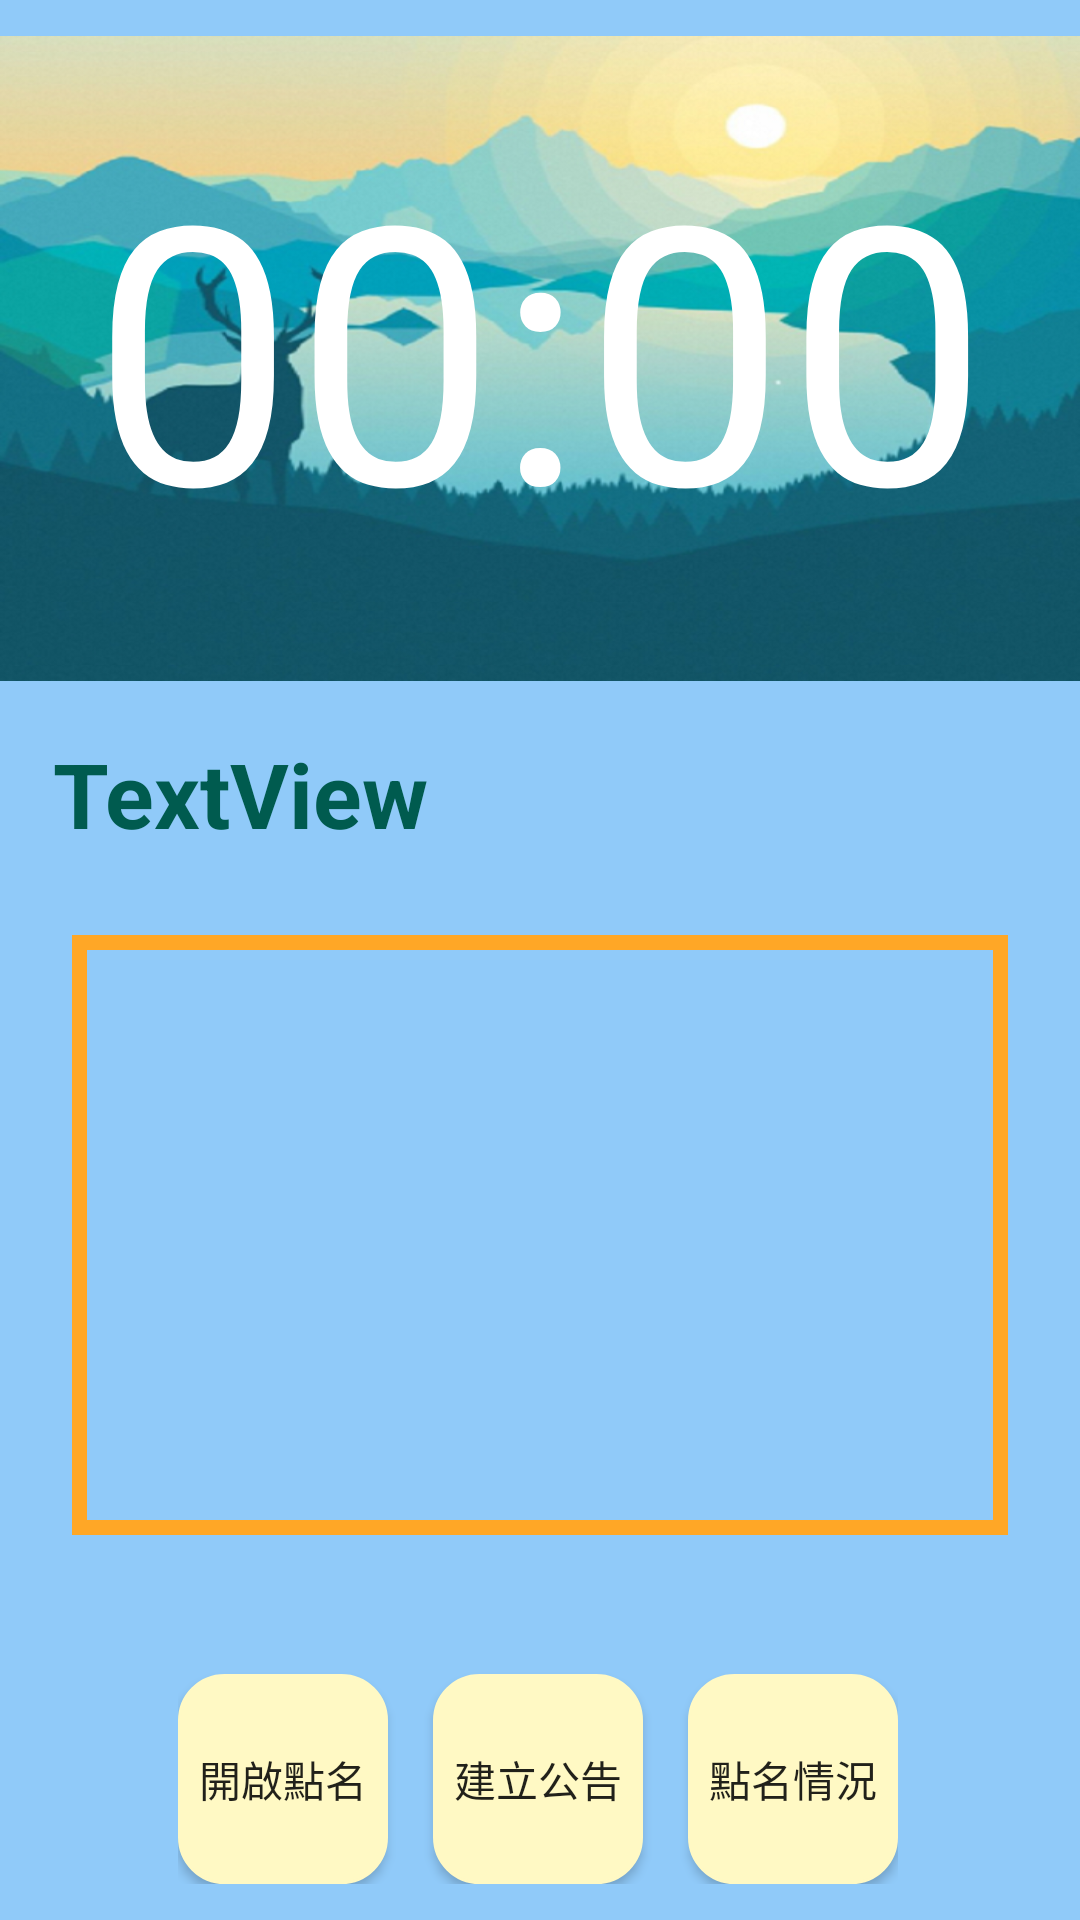

Write the Android layout XML for this screen, with the resource values it uses.
<!-- AndroidManifest.xml: application theme AppTheme.NoActionBar -->
<!-- res/layout/activity_teacher_class.xml -->
<?xml version="1.0" encoding="utf-8"?>
<androidx.constraintlayout.widget.ConstraintLayout xmlns:android="http://schemas.android.com/apk/res/android"
    xmlns:app="http://schemas.android.com/apk/res-auto"
    xmlns:tools="http://schemas.android.com/tools"
    android:layout_width="match_parent"
    android:layout_height="match_parent"
    android:background="@drawable/gradient"
    tools:context=".Teacher_class">


    <TextView
        android:id="@+id/className1"
        android:layout_width="324dp"
        android:layout_height="wrap_content"
        android:layout_marginTop="5dp"
        android:text="TextView"
        android:textSize="30sp"
        android:textStyle="bold"
        android:textColor="#005b4f"
        app:layout_constraintBottom_toTopOf="@+id/teacher_noty"
        app:layout_constraintEnd_toEndOf="parent"
        app:layout_constraintHorizontal_bias="0.489"
        app:layout_constraintStart_toStartOf="parent"
        app:layout_constraintTop_toBottomOf="@+id/imageView3" />


    <ImageView
        android:id="@+id/imageView3"
        android:layout_width="match_parent"
        android:layout_height="215dp"
        android:scaleType="fitXY"
        app:layout_constraintBottom_toTopOf="@+id/className1"
        app:layout_constraintEnd_toEndOf="parent"
        app:layout_constraintHorizontal_bias="0.484"
        app:layout_constraintStart_toStartOf="parent"
        app:layout_constraintTop_toTopOf="parent"
        app:srcCompat="@drawable/background" />

    <TextView
        android:id="@+id/time_countdown"
        android:layout_width="fill_parent"
        android:layout_height="wrap_content"
        android:gravity="center_horizontal"
        android:textColor="#FFF"
        android:textSize="120sp"
        app:layout_constraintBottom_toBottomOf="@+id/imageView3"
        app:layout_constraintEnd_toEndOf="@+id/imageView3"
        app:layout_constraintHorizontal_bias="0.0"
        app:layout_constraintStart_toStartOf="@id/imageView3"
        app:layout_constraintTop_toTopOf="@+id/imageView3"
        app:layout_constraintVertical_bias="0.408" />

    <LinearLayout
        android:id="@+id/hello"
        android:layout_width="wrap_content"
        android:layout_height="wrap_content"
        android:orientation="horizontal"
        app:layout_constraintBottom_toBottomOf="parent"
        app:layout_constraintEnd_toEndOf="parent"
        app:layout_constraintHorizontal_bias="0.495"
        app:layout_constraintStart_toStartOf="parent"
        app:layout_constraintTop_toBottomOf="@+id/teacher_noty"
        app:layout_constraintVertical_bias="0.297">

        <Button
            android:id="@+id/attendence_btn1"
            android:layout_width="70dp"
            android:layout_height="70dp"
            android:layout_marginTop="17dp"
            android:background="@drawable/button"
            android:text="開啟點名" />

        <Button
            android:id="@+id/notification_btn1"
            android:layout_width="70dp"
            android:layout_height="70dp"
            android:layout_marginTop="17dp"
            android:layout_marginLeft="15dp"
            android:background="@drawable/button"
            android:text="建立公告" />

        <Button
            android:id="@+id/status_btn1"
            android:layout_width="70dp"
            android:layout_height="70dp"
            android:layout_marginLeft="15dp"
            android:layout_marginTop="17dp"
            android:background="@drawable/button"
            android:text="點名情況" />
    </LinearLayout>

    <androidx.recyclerview.widget.RecyclerView
        android:id="@+id/teacher_noty"
        android:layout_width="match_parent"
        android:layout_height="200dp"
        android:layout_marginStart="24dp"
        android:layout_marginLeft="24dp"
        android:layout_marginTop="15dp"
        android:layout_marginEnd="24dp"
        android:layout_marginRight="24dp"
        android:layout_marginBottom="17dp"
        android:background="@drawable/notify_border"
        app:layout_constraintBottom_toTopOf="@+id/hello"
        app:layout_constraintEnd_toEndOf="parent"
        app:layout_constraintHorizontal_bias="0.428"
        app:layout_constraintStart_toStartOf="parent"
        app:layout_constraintTop_toBottomOf="@+id/className1" />

    <TextClock
        android:id="@+id/textClock"
        android:layout_width="fill_parent"
        android:layout_height="wrap_content"
        android:format12Hour="HH:mm"
        android:gravity="center_horizontal"
        android:textColor="#FFF"
        android:textSize="120sp"
        app:layout_constraintBottom_toBottomOf="@+id/imageView3"
        app:layout_constraintEnd_toEndOf="@+id/imageView3"
        app:layout_constraintHorizontal_bias="0.0"
        app:layout_constraintStart_toStartOf="@id/imageView3"
        app:layout_constraintTop_toTopOf="@+id/imageView3"
        app:layout_constraintVertical_bias="0.408" />


</androidx.constraintlayout.widget.ConstraintLayout>
<!-- resources referenced by this layout -->
<resources>
  <!-- drawable background: png bitmap (drawable, 563972 bytes) -->
  <!-- drawable button (drawable) -->
  <?xml version="1.0" encoding="utf-8"?>
  <selector xmlns:android="http://schemas.android.com/apk/res/android">
  
      
      <item android:state_pressed="true">
          
          <shape android:shape="rectangle">
              
              <corners android:radius="15dip" />
              
              <stroke android:width="1dip" android:color="#aebfbe" />
              
              <gradient android:angle="-90" android:startColor="#aebfbe" android:endColor="#aebfbe"  />
          </shape>
      </item>
  
      
      <item android:color="@android:color/black">
          <shape android:shape="rectangle"  >
              <corners android:radius="15dip" />
              <stroke android:width="1dip" android:color="#fff9c4" />
              <gradient android:angle="-90" android:startColor="#fff9c4" android:endColor="#fff9c4"  />
          </shape>
      </item>
  
  </selector>
  <!-- drawable gradient (drawable) -->
  <?xml version="1.0" encoding="utf-8"?>
  <shape xmlns:android="http://schemas.android.com/apk/res/android"
      android:shape="rectangle">
      <gradient
          android:startColor="#90caf9"
          android:centerColor="#90caf9"
          android:endColor="#90caf9"
          android:angle="90"/>
      <corners
          android:radius="0dp"/>
  </shape>
  <!-- drawable notify_border (drawable) -->
  <?xml version="1.0" encoding="utf-8"?>
  <shape xmlns:android="http://schemas.android.com/apk/res/android" android:shape="rectangle">
      <padding android:left="5dp" android:right="5dp" android:top="5dp" android:bottom="5dp"/>
      <stroke android:width="5dp" android:color="#ffa726"/>
  </shape>
  <style name="AppTheme.NoActionBar" parent="AppTheme">
          <item name="windowNoTitle">true</item>
          <item name="windowActionBar">false</item>
          <item name="android:windowFullscreen">true</item>
      </style>
  <style name="AppTheme" parent="Theme.AppCompat.Light.NoActionBar">
          
          <item name="colorPrimary">@color/colorPrimary</item>
          <item name="colorPrimaryDark">@color/colorPrimaryDark</item>
          <item name="colorAccent">@color/colorAccent</item>
      </style>
  <!-- not gathered from this repository: default colours our renderer supplied (Android Studio template values) -->
  <color name="colorPrimary">#FF6200EE</color>
  <color name="colorPrimaryDark">#FF3700B3</color>
  <color name="colorAccent">#FF03DAC5</color>
</resources>
